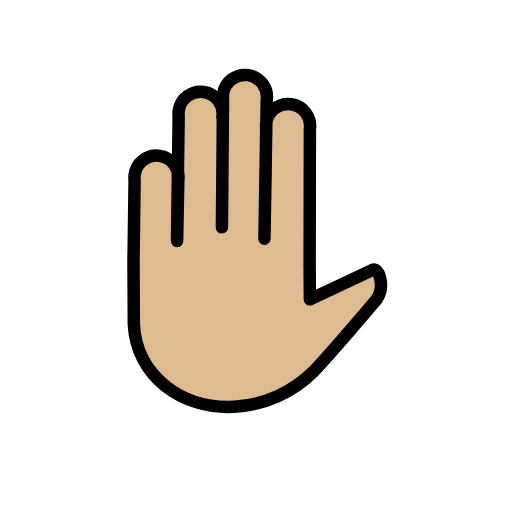
t = 0.00 s
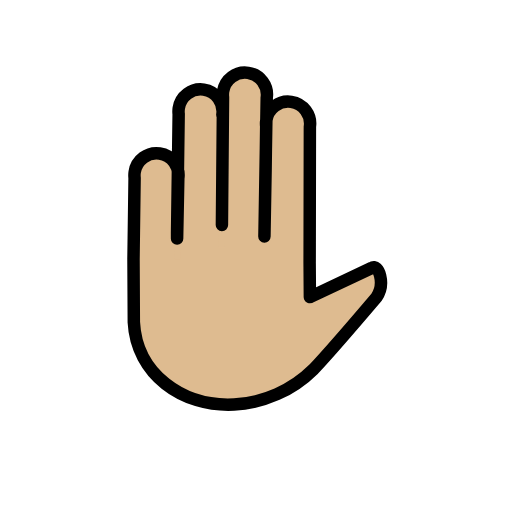
t = 0.48 s
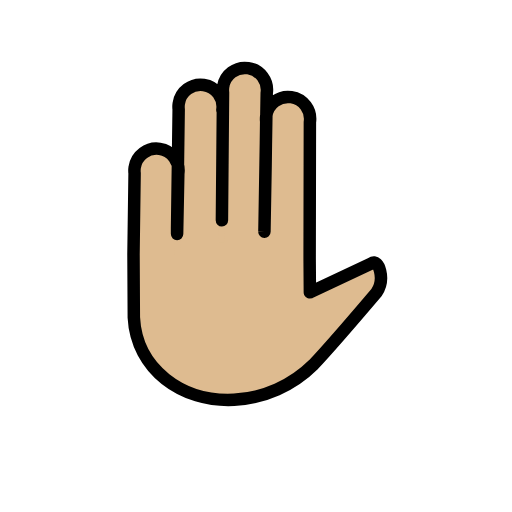
t = 1.43 s
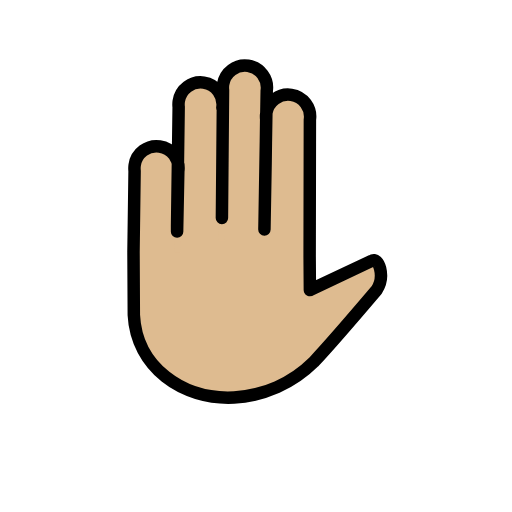
t = 1.90 s
t = 2.38 s: frame unchanged from t = 1.43 s, image omitted
t = 3.33 s: frame unchanged from t = 0.48 s, image omitted

The animated SVG that drew these frames (rendered in a browser with its animation timeline set to each time). Animation: 1 SMIL element (animateTransform=1); one cycle of 3.80 s, repeats indefinitely.

<?xml version='1.0' encoding='utf-8'?>
<svg xmlns="http://www.w3.org/2000/svg" id="emoji" viewBox="-5 -5 82 82" width="200" height="200" role="img">
  <title>OpenMoji: raised hand: medium-light skin tone</title><g><g id="color" />
  <g id="hair" />
  <g id="skin">
    <path fill="#debb90" stroke="#debb90" d="M30.6145,13.7375c0.284-1.9293-1.0499-3.7236-2.9792-4.0075s-3.7236,1.0498-4.0075,2.9792 c-0.0455,0.3093-0.0498,0.6232-0.0126,0.9336L23.358,32.641l0.0217,4.3248l0.1759-12.9988 c0.284-1.9293-1.0499-3.7236-2.9792-4.0075s-3.7236,1.0498-4.0075,2.9792c-0.0455,0.3093-0.0498,0.6232-0.0126,0.9336 l-0.1759,12.9988l0.0526,10.0853c0.4248,8.3102,7.7518,13.6293,16.06,13.2046c4.7918-0.2654,9.32-2.2781,12.7278-5.6572 c2.9178-3.0904,10.0855-11.5349,10.0855-11.5349c1.4629-2.1582,0.3282-5.4939-0.8007-4.6726l-9.8756,4.6509l-0.0389-5.3996 l0.0389,5.3996l-0.0389-5.3996l0.0395-21.8505c0.284-1.9293-1.0499-3.7236-2.9792-4.0075s-3.7236,1.0498-4.0075,2.9792 c-0.0455,0.3093-0.0498,0.6232-0.0126,0.9336l-0.0947,6.9994l-0.1861,10.6365l0.3671-22.1928 c0.284-1.9293-1.0499-3.7236-2.9792-4.0075c-1.9293-0.284-3.7236,1.0498-4.0075,2.9792c-0.0455,0.3093-0.0498,0.6232-0.0126,0.9336 l-0.2064,24.016" />
  </g>
  <g id="skin-shadow" />
  <g id="line">
    <path fill="none" stroke="#000000" stroke-linecap="round" stroke-linejoin="round" stroke-width="2" d="M30.6145,13.7375 c0.284-1.9293-1.0499-3.7236-2.9792-4.0075s-3.7236,1.0498-4.0075,2.9792c-0.0455,0.3093-0.0498,0.6232-0.0126,0.9336 L23.358,32.641l0.0048,0.9513l0.1928-9.6253c0.284-1.9293-1.0499-3.7236-2.9792-4.0075s-3.7236,1.0498-4.0075,2.9792 c-0.0455,0.3093-0.0498,0.6232-0.0126,0.9336l-0.1759,12.9988l0.0526,10.0853c0.4248,8.3102,7.7518,13.6293,16.06,13.2046 c4.7918-0.2654,9.32-2.2781,12.7278-5.6572c2.9178-3.0904,10.0855-11.5349,10.0855-11.5349 c1.4629-2.1582,0.3282-5.4939-0.8007-4.6726l-9.8756,4.6509l-0.0389-5.3996l0.0389,5.3996l-0.0389-5.3996l0.0395-21.8505 c0.284-1.9293-1.0499-3.7236-2.9792-4.0075s-3.7236,1.0498-4.0075,2.9792c-0.0455,0.3093-0.0498,0.6232-0.0126,0.9336 l-0.0947,6.9994l-0.1861,10.6365l0.3671-22.1928c0.284-1.9293-1.0499-3.7236-2.9792-4.0075 c-1.9293-0.284-3.7236,1.0498-4.0075,2.9792c-0.0455,0.3093-0.0498,0.6232-0.0126,0.9336l-0.1758,20.4538" />
  </g>
<animateTransform attributeName="transform" type="translate" values="0 0;0 -1.5;0 0" dur="3.8s" repeatCount="indefinite" /></g></svg>
